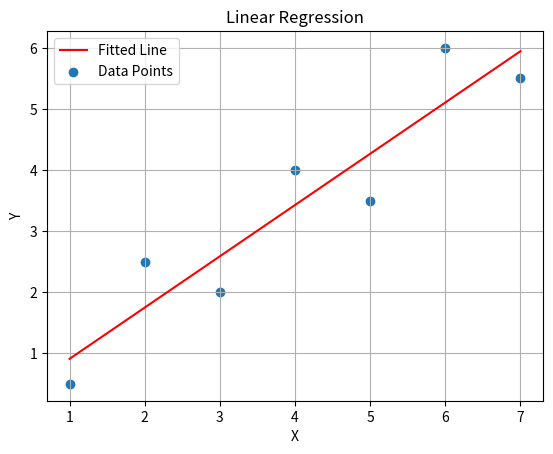

The matplotlib source for this figure:
# Linear Regression using Least Squares Method

"""
@author: aldocema
This program performs linear regression using the method of least squares, 
as outlined in Chapter 5 of Chapra's book.

The method of least squares is a technique used to find the best-fitting 
line to a set of data points. It minimizes the sum of the squares of the 
differences between the observed values and the values predicted by the line, 
allowing determination of the coefficients of the regression line equation
"""

import numpy as np
import math
import matplotlib.pyplot as plt

def linear_regression(x, y):
    """
    Performs linear regression using the method of least squares.

    Parameters:
    x (array-like): The independent variable data.
    y (array-like): The dependent variable data.

    Returns:
    array-like: The predicted values of the dependent variable.
    """

    n = len(x)
    sum_x = sum(x)
    sum_y = sum(y)
    sum_xy = sum(x * y)
    sum_x2 = sum(x**2)
    sum_y2 = sum(y**2)
    promx = x.mean()
    promy = y.mean()

    A = np.array([[n, sum_x], [sum_x, sum_x2]])
    b = np.array([[sum_y], [sum_xy]])

    res = np.linalg.inv(A).dot(b)
    a0 = res[0]
    a1 = res[1]

    x_aux = np.linspace(x[0], x[-1])
    y_aux = a0 + (a1 * x_aux)

    s_r = sum((y - a0 - (a1 * x))**2)  # Eq. 17.8
    s_t = sum((y - promy)**2)  # Eq. 17.10

    s_xy = math.sqrt(s_r / (n - 2))  # Eq. 17.9
    r = ((n * sum_xy) - (sum_x * sum_y)) / (math.sqrt((n * sum_x2) - (sum_x)**2) * math.sqrt((n * sum_y2) - (sum_y)**2))  # Eq. 17.11
    r2 = (s_t - s_r) / s_t

    print('r^2:', float(r2))
    print('r:', float(r))
    print('S_xy:', s_xy)
    print('s_r:', float(s_r))
    print('s_t:', float(s_t))

    plt.plot(x_aux, y_aux, 'r')
    plt.scatter(x, y)
    plt.xlabel('X')
    plt.ylabel('Y')
    plt.title('Linear Regression')
    plt.legend(['Fitted Line', 'Data Points'])
    plt.grid()

    return y_aux

x = np.array([1, 2, 3, 4, 5, 6, 7])
y = np.array([0.5, 2.5, 2, 4, 3.5, 6, 5.5])

predicted_values = linear_regression(x, y)
